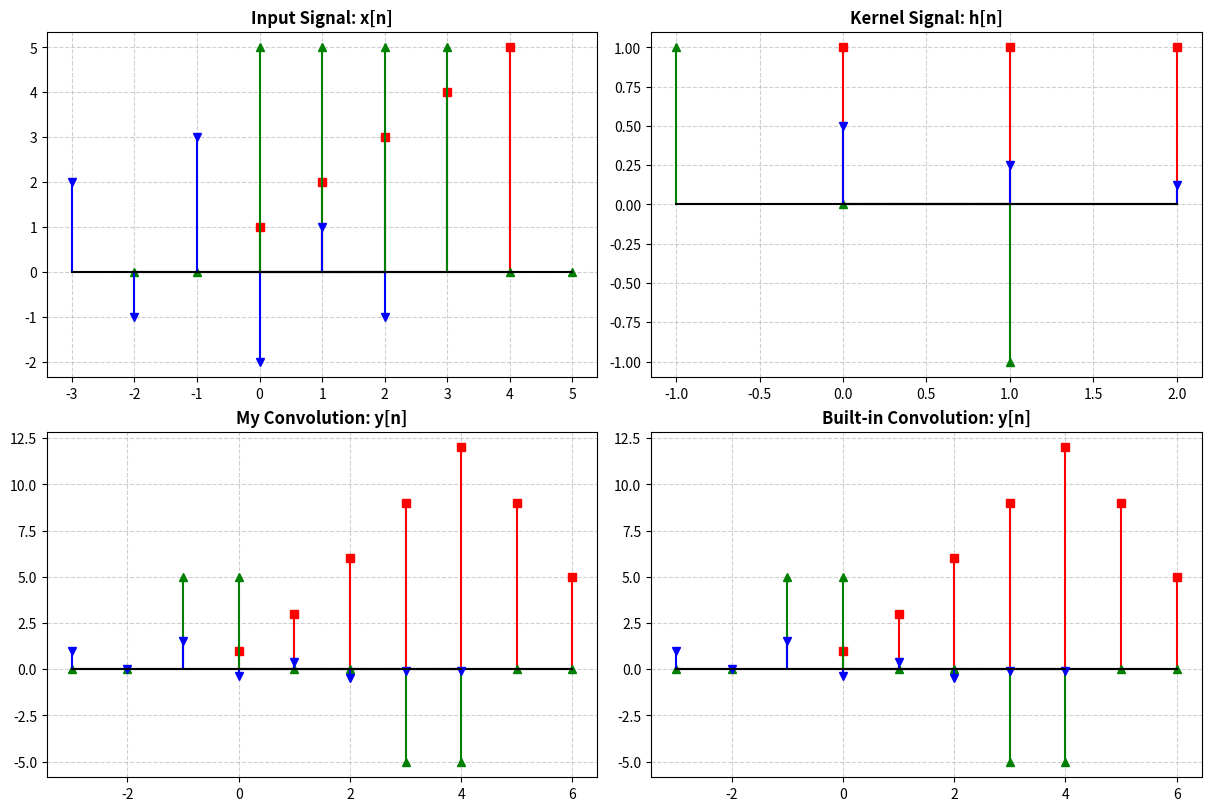

Python code for this plot:
import matplotlib.pyplot as plt
import numpy as np

# r g b
x = [[1, 2, 3, 4, 5], [0, 0, 5, 5, 5, 5, 0, 0], [2, -1, 3, -2, 1, -1]]
h = [[1, 1, 1], [1, 0, -1], [0.5, 0.25, 0.125]]

# start end
x_bounds = [[0, 4], [-2, 5], [-3, 2]]
h_bounds = [[0, 2], [-1, 1], [0, 2]]


def get_bound(x_bound, h_bound):
    y_start = x_bound[0] + h_bound[0]
    y_end = x_bound[1] + h_bound[1]
    n_y = np.arange(y_start, y_end + 1)
    return n_y


def my_conv(x_sig, h_sig, x_bound, h_bound):
    n_y = get_bound(x_bound, h_bound)

    y = np.zeros(len(n_y))


    k_start = x_bound[0]
    k_end = x_bound[1]

    h_start = h_bound[0]
    h_end = h_bound[1]

    for idx, n in enumerate(n_y):
        sum = 0

        for k_idx, k in enumerate(range(k_start, k_end + 1)):

            h_k_index = n - k
            if h_start <= h_k_index <= h_end:
                h_list_index = h_k_index - h_start
                sum += x_sig[k_idx] * h_sig[h_list_index]

        y[idx] = sum

    return n_y, y


fig, axes = plt.subplots(
    ncols=2,
    nrows=2,
    figsize=(12, 8),
    layout="constrained",
)
axs = axes.ravel()

# input signal 1
axs[0].stem(
    np.arange(x_bounds[0][0], x_bounds[0][1] + 1),
    x[0],
    linefmt="r-",
    markerfmt="rs",
    basefmt="k-",
)
# input signal 2
axs[0].stem(
    np.arange(x_bounds[1][0], x_bounds[1][1] + 1),
    x[1],
    linefmt="g-",
    markerfmt="g^",
    basefmt="k-",
)
# input signal 3
axs[0].stem(
    np.arange(x_bounds[2][0], x_bounds[2][1] + 1),
    x[2],
    linefmt="b-",
    markerfmt="bv",
    basefmt="k-",
)

axs[0].set_title("Input Signal: x[n]", fontweight="bold")
axs[0].grid(True, linestyle="--", alpha=0.6)


# kernel signal 1
axs[1].stem(
    np.arange(h_bounds[0][0], h_bounds[0][1] + 1),
    h[0],
    linefmt="r-",
    markerfmt="rs",
    basefmt="k-",
)
#  kernel signal 2
axs[1].stem(
    np.arange(h_bounds[1][0], h_bounds[1][1] + 1),
    h[1],
    linefmt="g-",
    markerfmt="g^",
    basefmt="k-",
)
# kernel signal 3
axs[1].stem(
    np.arange(h_bounds[2][0], h_bounds[2][1] + 1),
    h[2],
    linefmt="b-",
    markerfmt="bv",
    basefmt="k-",
)

axs[1].set_title("Kernel Signal: h[n]", fontweight="bold")
axs[1].grid(True, linestyle="--", alpha=0.6)

n_y_1, y1 = my_conv(x[0], h[0], x_bounds[0], h_bounds[0])
n_y_2, y2 = my_conv(x[1], h[1], x_bounds[1], h_bounds[1])
n_y_3, y3 = my_conv(x[2], h[2], x_bounds[2], h_bounds[2])

axs[2].stem(
    n_y_1,
    y1,
    linefmt="r-",
    markerfmt="rs",
    basefmt="k-",
)
axs[2].stem(
    n_y_2,
    y2,
    linefmt="g-",
    markerfmt="g^",
    basefmt="k-",
)
axs[2].stem(
    n_y_3,
    y3,
    linefmt="b-",
    markerfmt="bv",
    basefmt="k-",
)
axs[2].set_title("My Convolution: y[n]", fontweight="bold")
axs[2].grid(True, linestyle="--", alpha=0.6)

axs[3].stem(
    get_bound(x_bound=x_bounds[0], h_bound=h_bounds[0]),
    np.convolve(x[0], h[0]),
    linefmt="r-",
    markerfmt="rs",
    basefmt="k-",
)
axs[3].stem(
    get_bound(x_bound=x_bounds[1], h_bound=h_bounds[1]),
    np.convolve(x[1], h[1]),
    linefmt="g-",
    markerfmt="g^",
    basefmt="k-",
)
axs[3].stem(
    get_bound(x_bound=x_bounds[2], h_bound=h_bounds[2]),
    np.convolve(x[2], h[2]),
    linefmt="b-",
    markerfmt="bv",
    basefmt="k-",
)
axs[3].set_title("Built-in Convolution: y[n]", fontweight="bold")
axs[3].grid(True, linestyle="--", alpha=0.6)


plt.show()
